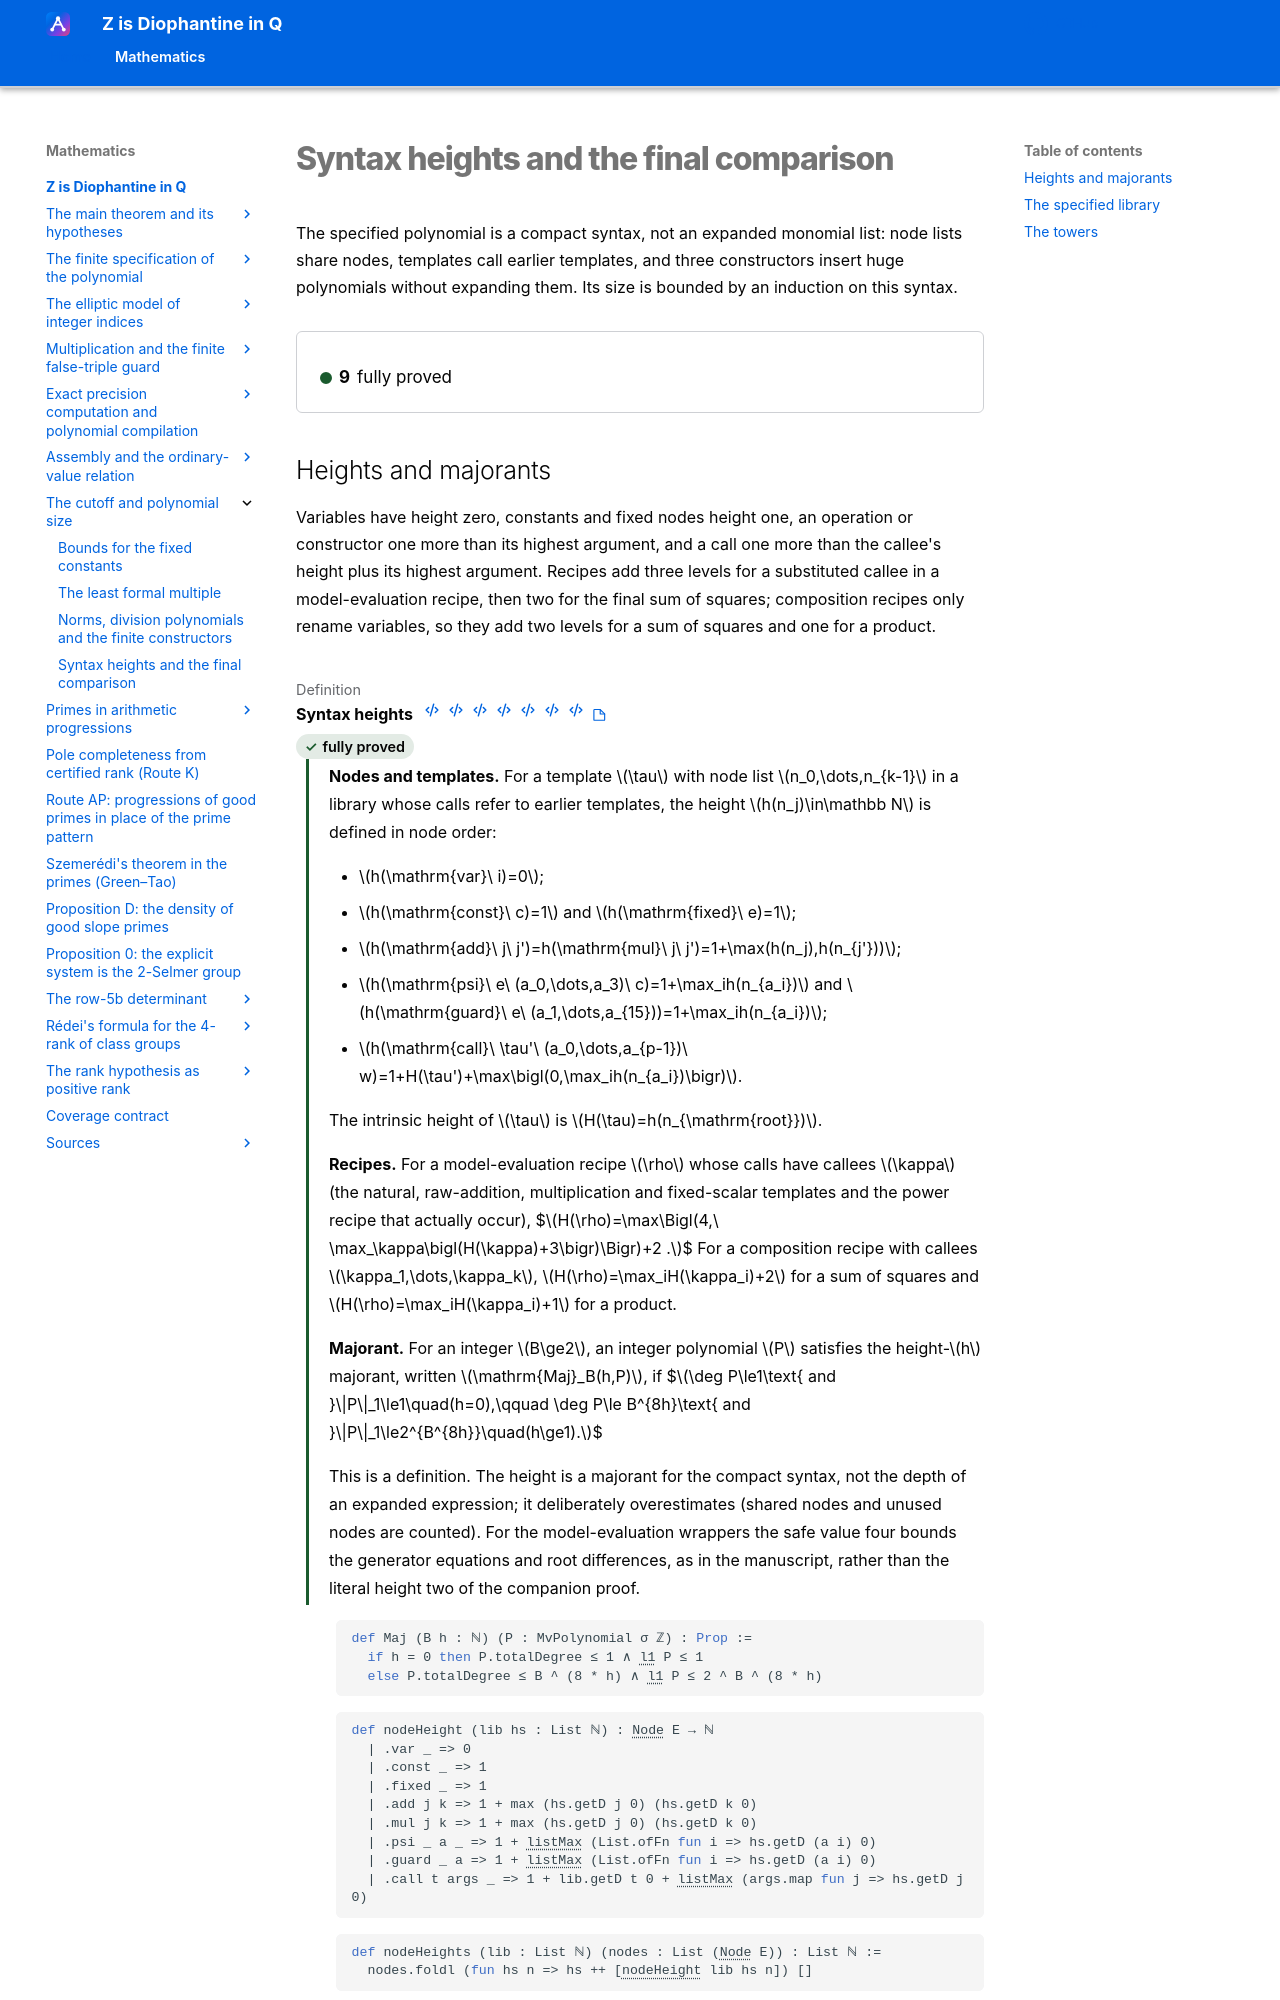

repository: Deicyde/diophantine-z-q · page: roadmap/size/majorants/index.html · generator: mkdocs

---
article_id: af_fdd954ec51fe3a6053f6fb98
---

# Syntax heights and the final comparison

The specified polynomial is a compact syntax, not an expanded monomial list: node lists
share nodes, templates call earlier templates, and three constructors insert huge
polynomials without expanding them. Its size is bounded by an indu
